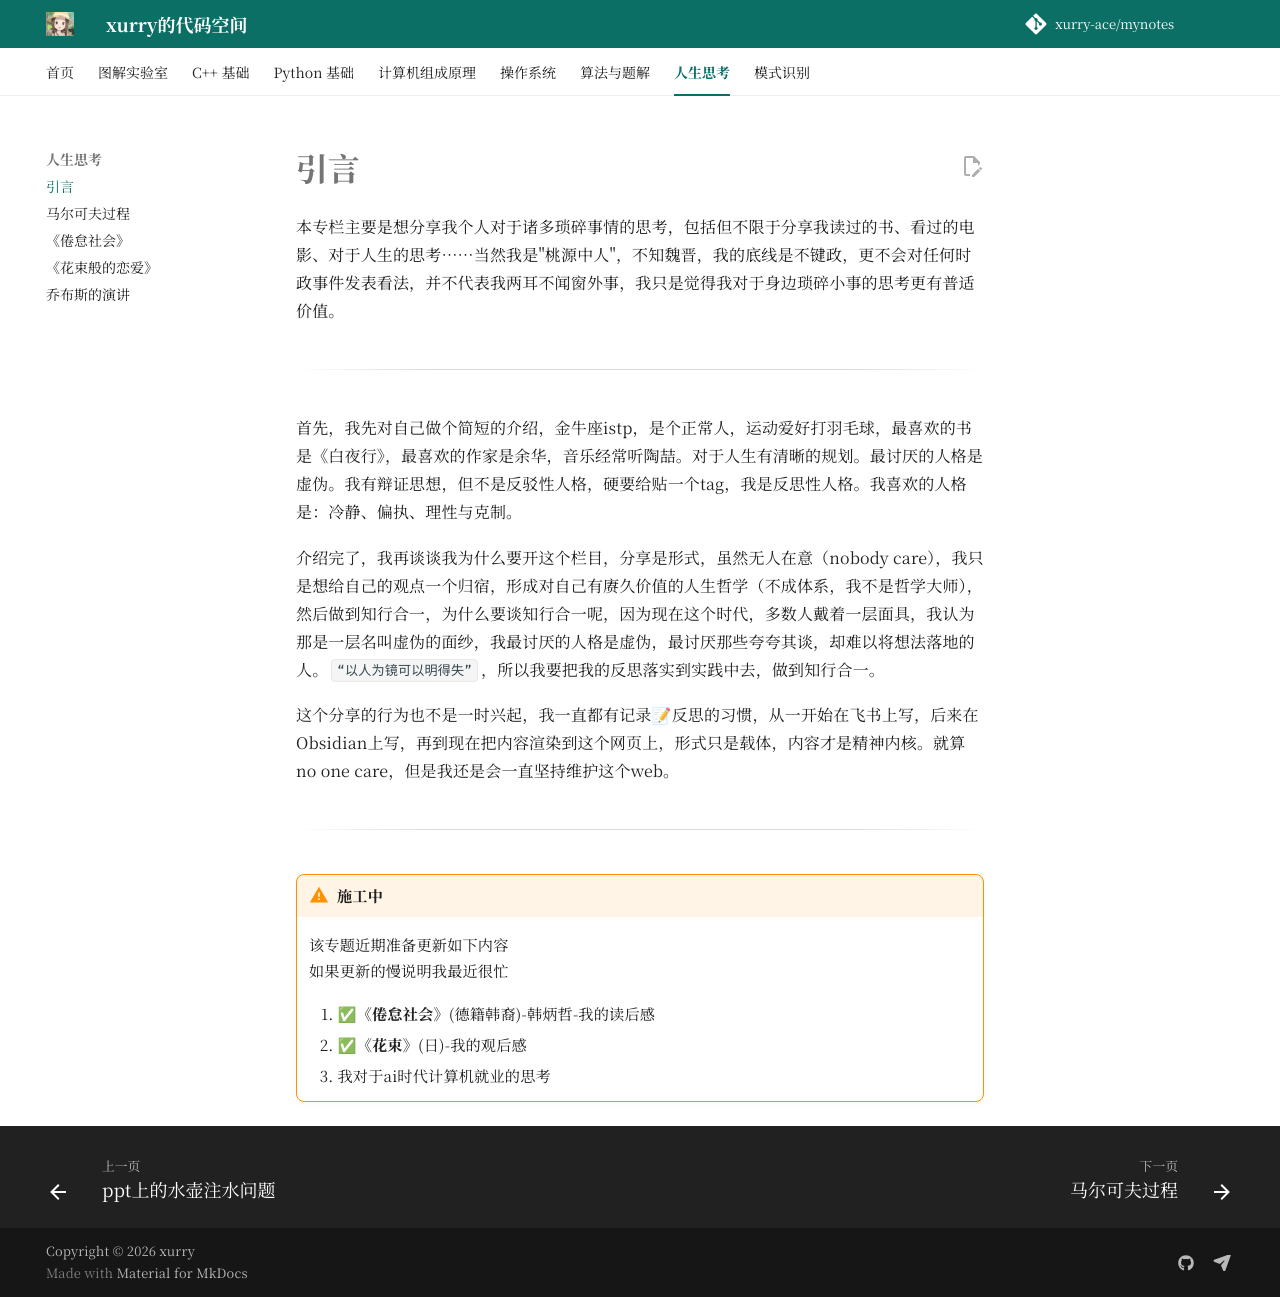

repository: xurry-ace/mynotes · page: 人生思考/引言/index.html · generator: mkdocs

---
description: xurry 的人生思考：读书、电影与日常反思。
---

# 引言  
  
本专栏主要是想分享我个人对于诸多琐碎事情的思考，包括但不限于分享我读过的书、看过的电影、对于人生的思考……当然我是"桃源中人"，不知魏晋，我的底线是不键政，更不会对任何时政事件发表看法，并不代表我两耳不闻窗外事，我只是觉得我对于身边琐碎小事的思考更有普适价值。

--- 
首先，我先对自己做个简短的介绍，金牛座istp，是个正常人，运动爱好打羽毛球，最喜欢的书是《白夜行》，最喜欢的作家是余华，音乐经常听陶喆。对于人生有清晰的规划。最讨厌的人格是虚伪。我有辩证思想，但不是反驳性人格，硬要给贴一个tag，我是反思性人格。我喜欢的人格是：冷静、偏执、理性与克制。 

介绍完了，我再谈谈我为什么要开这个栏目，分享是形式，虽然无人在意（nobody care），我只是想给自己的观点一个归宿，形成对自己有赓久价值的人生哲学（不成体系，我不是哲学大师），然后做到知行合一，为什么要谈知行合一呢，因为现在这个时代，多数人戴着一层面具，我认为那是一层名叫虚伪的面纱，我最讨厌的人格是虚伪，最讨厌那些夸夸其谈，却难以将想法落地的人。`“以人为镜可以明得失”`，所以我要把我的反思落实到实践中去，做到知行合一。     

这个分享的行为也不是一时兴起，我一直都有记录📝反思的习惯，从一开始在飞书上写，后来在Obsidian上写，再到现在把内容渲染到这个网页上，形式只是载体，内容才是精神内核。就算no one care，但是我还是会一直坚持维护这个web。 
   

--- 

!!! warning "施工中"
    该专题近期准备更新如下内容    
    如果更新的慢说明我最近很忙    

    1. ✅**《倦怠社会》**(德籍韩裔)-韩炳哲-我的读后感  
    2. ✅**《花束》**(日)-我的观后感   
    3.  我对于ai时代计算机就业的思考  
